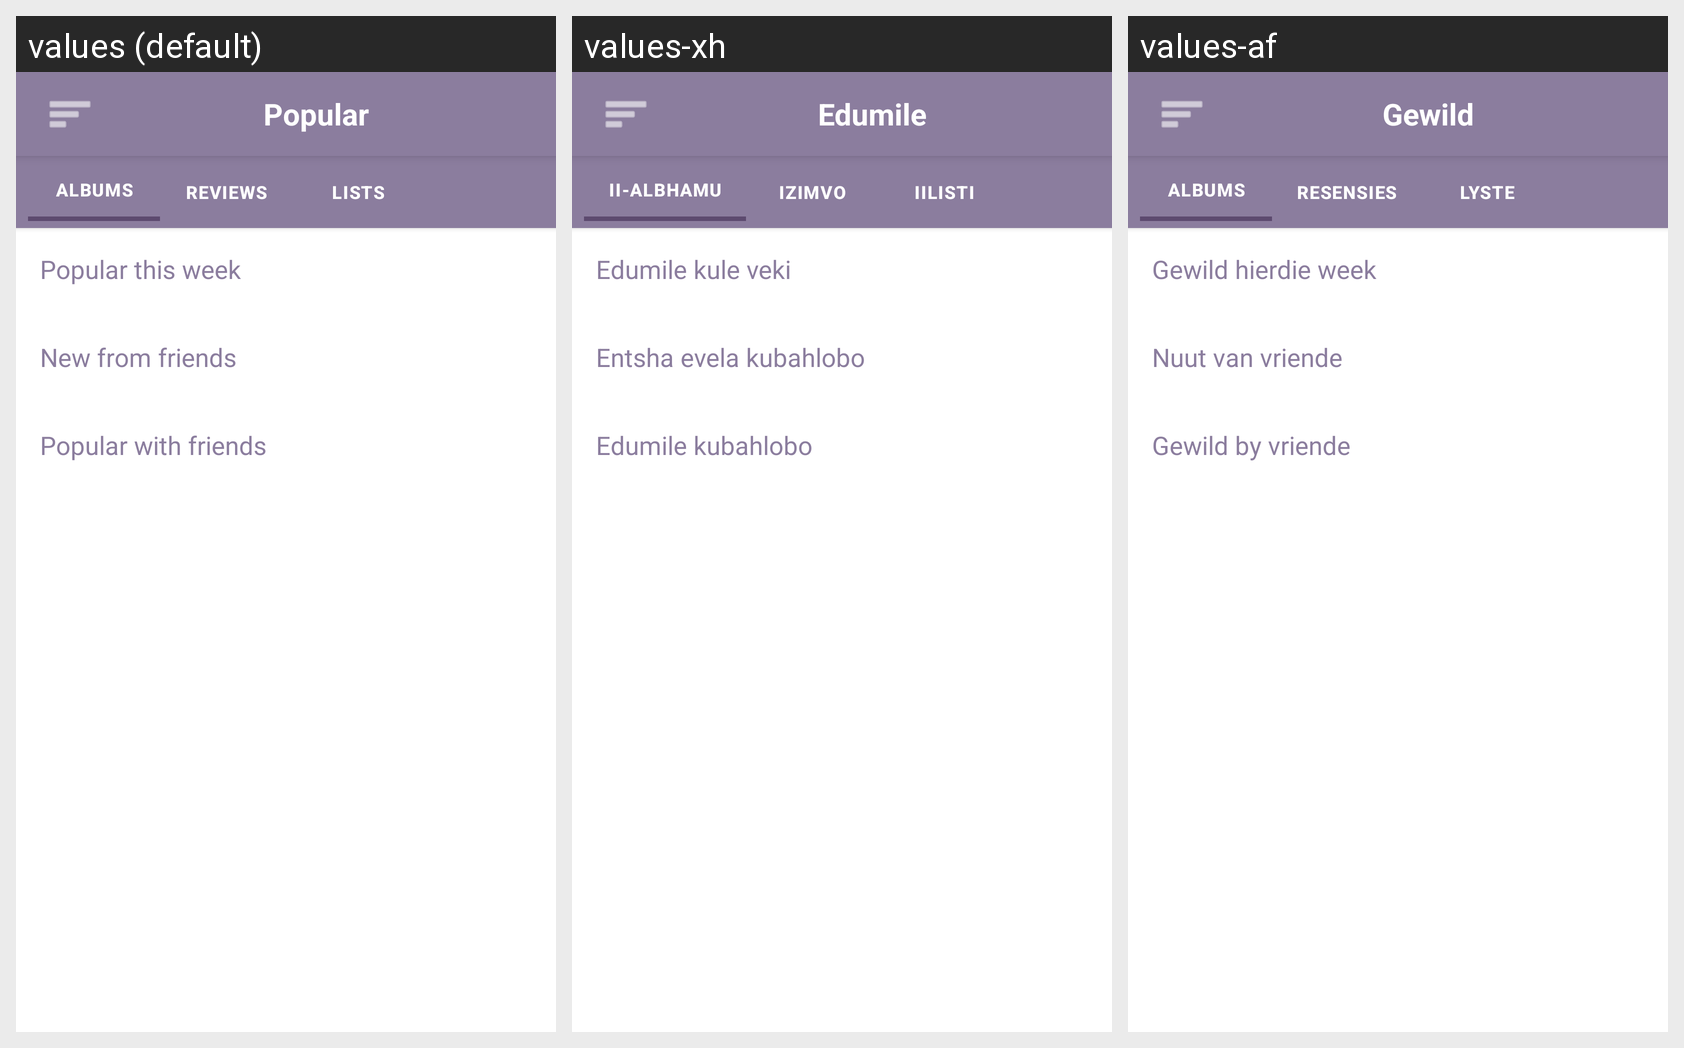

This grid shows one Android layout under several languages. Give, for every string resource on the screen, its name, the default text and each shown locale's text.
Android screen res/layout/fragment_home_signed_in.xml rendered under 3 locales, left to right: values (default), values-xh, values-af. Device: Nexus 5 (rendered at 1080×1920; each locale shown at half size, 540×960, under a caption strip naming it); theme Theme.MusicReviewApp.
Strings drawn on this screen, with the default value and each locale's value (text and hints the layout hard-codes, and strings that could not be matched under every locale, appear in the picture but are not listed):

popular
  values: Popular
  values-xh: Edumile
  values-af: Gewild

albums
  values: ALBUMS
  values-xh: II-ALBHAMU
  values-af: ALBUMS

reviews
  values: REVIEWS
  values-xh: IZIMVO
  values-af: RESENSIES

lists
  values: LISTS
  values-xh: IILISTI
  values-af: LYSTE

popular_this_week
  values: Popular this week
  values-xh: Edumile kule veki
  values-af: Gewild hierdie week

new_from_friends
  values: New from friends
  values-xh: Entsha evela kubahlobo
  values-af: Nuut van vriende

popular_with_friends
  values: Popular with friends
  values-xh: Edumile kubahlobo
  values-af: Gewild by vriende
